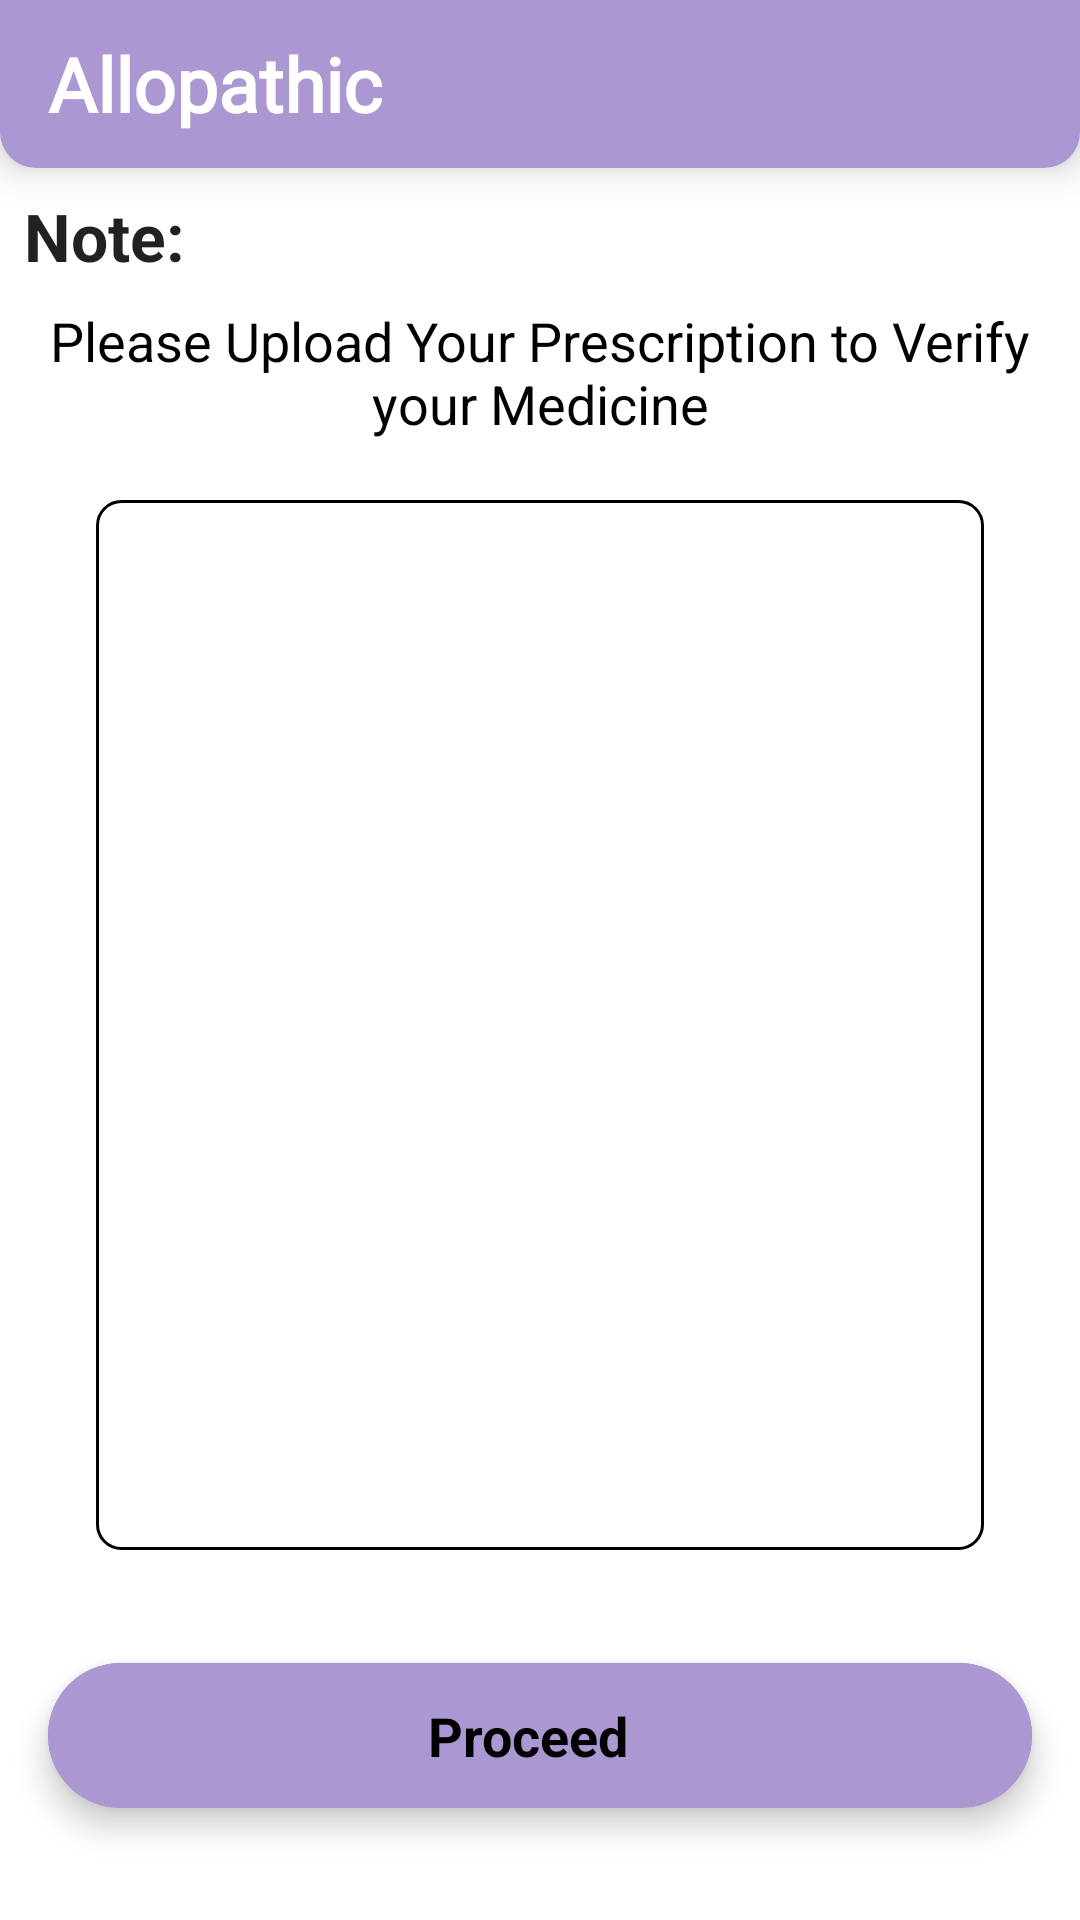

Produce the Android XML layout that renders to this screen, including the resource entries it uses.
<!-- AndroidManifest.xml: application theme Theme.PersonalNurse -->
<!-- res/layout/activity_homeopathic_and_allopathic.xml -->
<?xml version="1.0" encoding="utf-8"?>
<androidx.constraintlayout.widget.ConstraintLayout xmlns:android="http://schemas.android.com/apk/res/android"
    xmlns:app="http://schemas.android.com/apk/res-auto"
    xmlns:tools="http://schemas.android.com/tools"
    android:layout_width="match_parent"
    android:layout_height="match_parent"
    tools:context=".View.Activity.HomeopathicAndAllopathicActivity">

    <androidx.appcompat.widget.Toolbar
        android:id="@+id/toolbar"
        android:layout_width="match_parent"
        android:layout_height="wrap_content"
        android:background="@drawable/brand_tool"
        android:elevation="8dp"
        app:layout_constraintEnd_toEndOf="parent"
        app:layout_constraintStart_toStartOf="parent"
        app:layout_constraintTop_toTopOf="parent"
        app:titleTextColor="@color/white">

        <androidx.constraintlayout.widget.ConstraintLayout
            android:id="@+id/cartItem"
            android:layout_width="match_parent"
            android:layout_height="match_parent">

            <RelativeLayout
                android:id="@+id/auctionNotificationAction"
                android:layout_width="50dp"
                android:layout_height="40dp"
                android:layout_margin="5dp"
                android:gravity="center"
                app:layout_constraintEnd_toEndOf="parent"
                app:layout_constraintTop_toTopOf="parent">

                <ImageView
                    android:id="@+id/notify_icon"
                    android:layout_width="wrap_content"
                    android:layout_height="wrap_content"
                    android:src="@drawable/ic_cart" />

                <TextView
                    android:id="@+id/notificationCountTv"
                    android:layout_width="20dp"
                    android:layout_height="20dp"
                    android:layout_marginLeft="18dp"
                    android:layout_marginRight="8dp"
                    android:layout_marginTop="-3dp"
                    android:background="@drawable/circle_shape"
                    android:gravity="center"
                    android:text="0"
                    android:textAppearance="@style/TextAppearance.AppCompat.Small"
                    android:textColor="@color/white"
                    android:visibility="gone" />

            </RelativeLayout>

            <TextView
                android:id="@+id/textView"
                android:layout_width="wrap_content"
                android:layout_height="wrap_content"
                android:fontFamily="@font/bangla_regular"
                android:text="Allopathic"
                android:textSize="25sp"
                android:textColor="@color/white"
                android:textStyle="bold"
                app:layout_constraintBottom_toBottomOf="parent"
                app:layout_constraintStart_toStartOf="parent"
                app:layout_constraintTop_toTopOf="parent" />

        </androidx.constraintlayout.widget.ConstraintLayout>

    </androidx.appcompat.widget.Toolbar>

    <TextView
        android:id="@+id/demoNote"
        android:layout_width="wrap_content"
        android:layout_height="wrap_content"
        android:text="Note: "
        android:layout_margin="8dp"
        android:textAppearance="@style/TextAppearance.AppCompat.Large"
        android:textStyle="bold"
        app:layout_constraintStart_toStartOf="parent"
        app:layout_constraintTop_toBottomOf="@+id/toolbar" />

    <TextView
        android:id="@+id/textView2"
        android:layout_width="wrap_content"
        android:layout_height="wrap_content"
        android:layout_margin="8dp"
        android:gravity="center"
        android:textColor="@color/black"
        android:text="Please Upload Your Prescription to Verify your Medicine"
        android:textAppearance="@style/TextAppearance.AppCompat.Medium"
        app:layout_constraintEnd_toEndOf="parent"
        app:layout_constraintStart_toStartOf="parent"
        app:layout_constraintTop_toBottomOf="@+id/demoNote" />

    <LinearLayout
        android:id="@+id/previewImageLay"
        android:layout_width="match_parent"
        android:layout_height="350dp"
        android:orientation="vertical"
        android:layout_marginLeft="32dp"
        android:layout_marginRight="32dp"
        android:layout_marginTop="20dp"
        android:background="@drawable/border_round"
        app:layout_constraintEnd_toEndOf="parent"
        app:layout_constraintStart_toStartOf="parent"
        app:layout_constraintTop_toBottomOf="@+id/textView2">

        <ImageView
            android:id="@+id/previewImage"
            android:layout_width="match_parent"
            android:layout_height="match_parent"
            android:scaleType="fitXY"
            android:layout_margin="2dp"
            android:src="@drawable/ic_add_a_photo" />
    </LinearLayout>


    <com.google.android.material.floatingactionbutton.ExtendedFloatingActionButton
        android:id="@+id/proceedBtn"
        android:layout_width="match_parent"
        android:layout_height="wrap_content"
        android:layout_margin="16dp"
        android:backgroundTint="@color/color_primary"
        android:gravity="center"
        android:text="Proceed"
        android:textAllCaps="false"
        android:textStyle="bold"
        android:textAppearance="@style/TextAppearance.AppCompat.Medium"
        app:layout_constraintBottom_toBottomOf="parent"
        app:layout_constraintEnd_toEndOf="parent"
        app:layout_constraintStart_toStartOf="parent"
        app:layout_constraintTop_toBottomOf="@+id/previewImageLay" />

    <ProgressBar
        android:id="@+id/progressBar"
        style="?android:attr/progressBarStyle"
        android:layout_width="wrap_content"
        android:layout_height="wrap_content"
        android:visibility="gone"
        app:layout_constraintBottom_toBottomOf="parent"
        app:layout_constraintEnd_toEndOf="parent"
        app:layout_constraintStart_toStartOf="parent"
        app:layout_constraintTop_toTopOf="@+id/toolbar" />

</androidx.constraintlayout.widget.ConstraintLayout>
<!-- resources referenced by this layout -->
<resources>
  <color name="black">#FF000000</color>
  <color name="color_primary">#AB97D2</color>
  <color name="white">#FFFFFFFF</color>
  <!-- drawable border_round (drawable-v24) -->
  <?xml version="1.0" encoding="utf-8"?>
  <shape xmlns:android="http://schemas.android.com/apk/res/android"
      android:shape="rectangle">
      <stroke
          android:width="1dp"
          android:color="@color/black" />
      <corners android:radius="8dp" />
  
  </shape>
  <!-- drawable brand_tool (drawable) -->
  <?xml version="1.0" encoding="utf-8"?>
  <shape xmlns:android="http://schemas.android.com/apk/res/android"
      android:shape="rectangle">
      <corners
          android:bottomLeftRadius="12dp"
          android:bottomRightRadius="12dp" />
      <solid android:color="@color/color_primary" />
  
  </shape>
  <!-- drawable circle_shape (drawable) -->
  <?xml version="1.0" encoding="utf-8"?>
  <shape
      xmlns:android="http://schemas.android.com/apk/res/android"
      android:shape="oval">
      <stroke
          android:width="1dp"
          android:color="@color/white" />
      <solid
          android:color="@color/red"/>
  
      <size
          android:width="10dp"
          android:height="12dp"/>
  </shape>
  <style name="Theme.PersonalNurse" parent="Theme.MaterialComponents.DayNight.NoActionBar">
          
          <item name="colorPrimary">@color/purple_500</item>
          <item name="colorPrimaryVariant">@color/purple_700</item>
          <item name="colorOnPrimary">@color/white</item>
          
          <item name="colorSecondary">@color/teal_200</item>
          <item name="colorSecondaryVariant">@color/teal_700</item>
          <item name="colorOnSecondary">@color/black</item>
          
          <item name="android:statusBarColor" tools:targetApi="l">?attr/colorPrimaryVariant</item>
          
      </style>
  <color name="red">#F44336</color>
  <color name="purple_500">#FF6200EE</color>
  <color name="purple_700">#FF3700B3</color>
  <color name="teal_200">#FF03DAC5</color>
  <color name="teal_700">#FF018786</color>
</resources>
